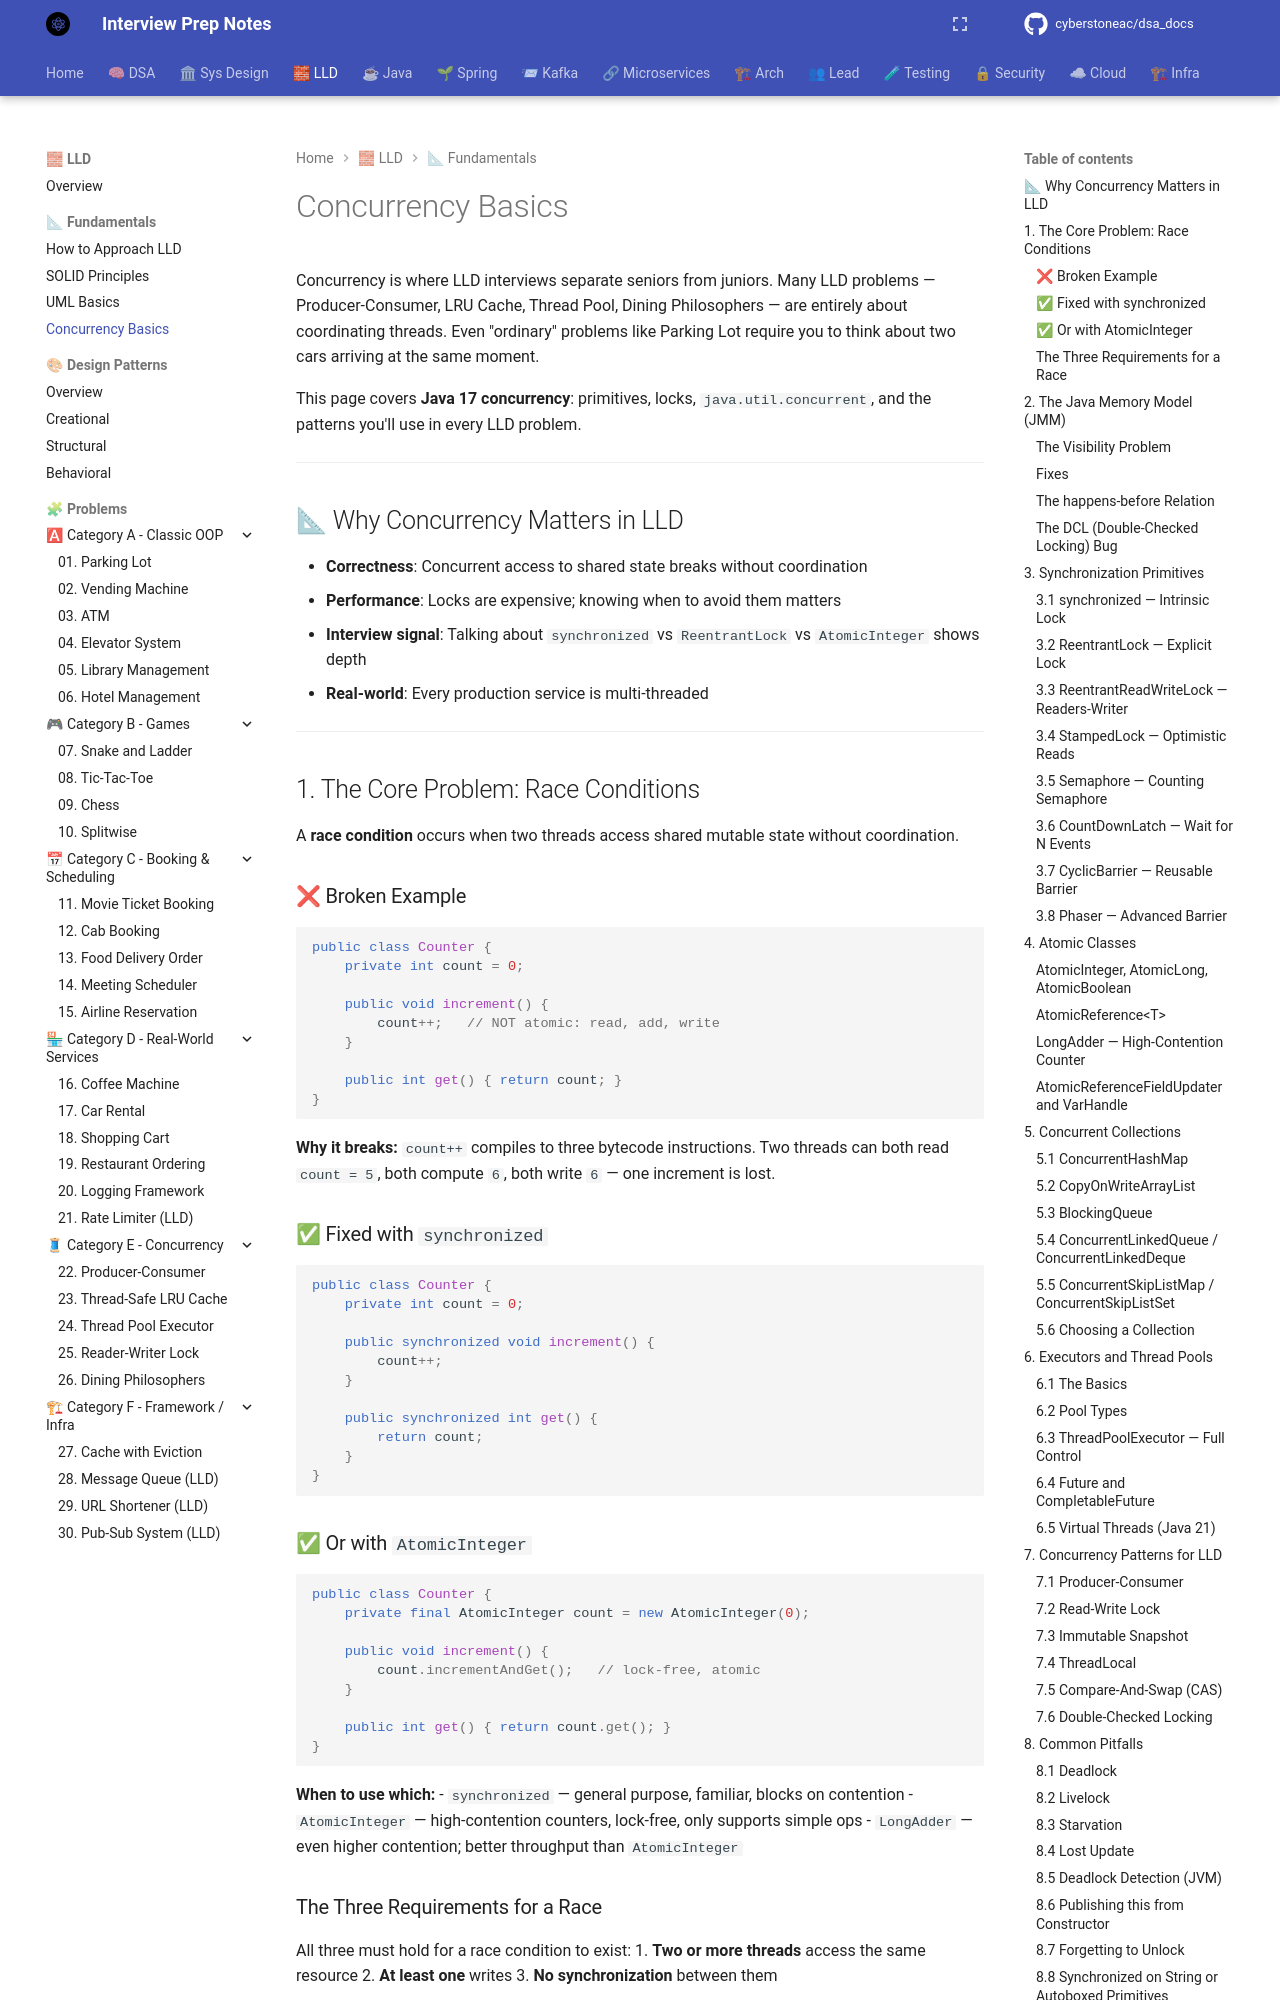

repository: cyberstoneac/dsa_docs · page: lld/concurrency-basics/index.html · generator: mkdocs

# Concurrency Basics

Concurrency is where LLD interviews separate seniors from juniors. Many LLD problems — Producer-Consumer, LRU Cache, Thread Pool, Dining Philosophers — are entirely about coordinating threads. Even "ordinary" problems like Parking Lot require you to think about two cars arriving at the same moment.

This page covers **Java 17 concurrency**: primitives, locks, `java.util.concurrent`, and the patterns you'll use in every LLD problem.

---

## 📐 Why Concurrency Matters in LLD

- **Correctness**: Concurrent access to shared state breaks without coordination
- **Performance**: Locks are expensive; knowing when to avoid them matters
- **Interview signal**: Talking about `synchronized` vs `ReentrantLock` vs `AtomicInteger` shows depth
- **Real-world**: Every production service is multi-threaded

---

## 1. The Core Problem: Race Conditions

A **race condition** occurs when two threads access shared mutable state without coordination.

### ❌ Broken Example

```java
public class Counter {
    private int count = 0;

    public void increment() {
        count++;   // NOT atomic: read, add, write
    }

    public int get() { return count; }
}
```

**Why it breaks:** `count++` compiles to three bytecode instructions. Two threads can both read `count = 5`, both compute `6`, both write `6` — one increment is lost.

### ✅ Fixed with `synchronized`

```java
public class Counter {
    private int count = 0;

    public synchronized void increment() {
        count++;
    }

    public synchronized int get() {
        return count;
    }
}
```

### ✅ Or with `AtomicInteger`

```java
public class Counter {
    private final AtomicInteger count = new AtomicInteger(0);

    public void increment() {
        count.incrementAndGet();   // lock-free, atomic
    }

    public int get() { return count.get(); }
}
```

**When to use which:**
- `synchronized` — general purpose, familiar, blocks on contention
- `AtomicInteger` — high-contention counters, lock-free, only supports simple ops
- `LongAdder` — even higher contention; better throughput than `AtomicInteger`

### The Three Requirements for a Race

All three must hold for a race condition to exist:
1. **Two or more threads** access the same resource
2. **At least one** writes
3. **No synchronization** between them

Remove any one → no race. Most fixes work by adding synchronization (rule 3).

---
